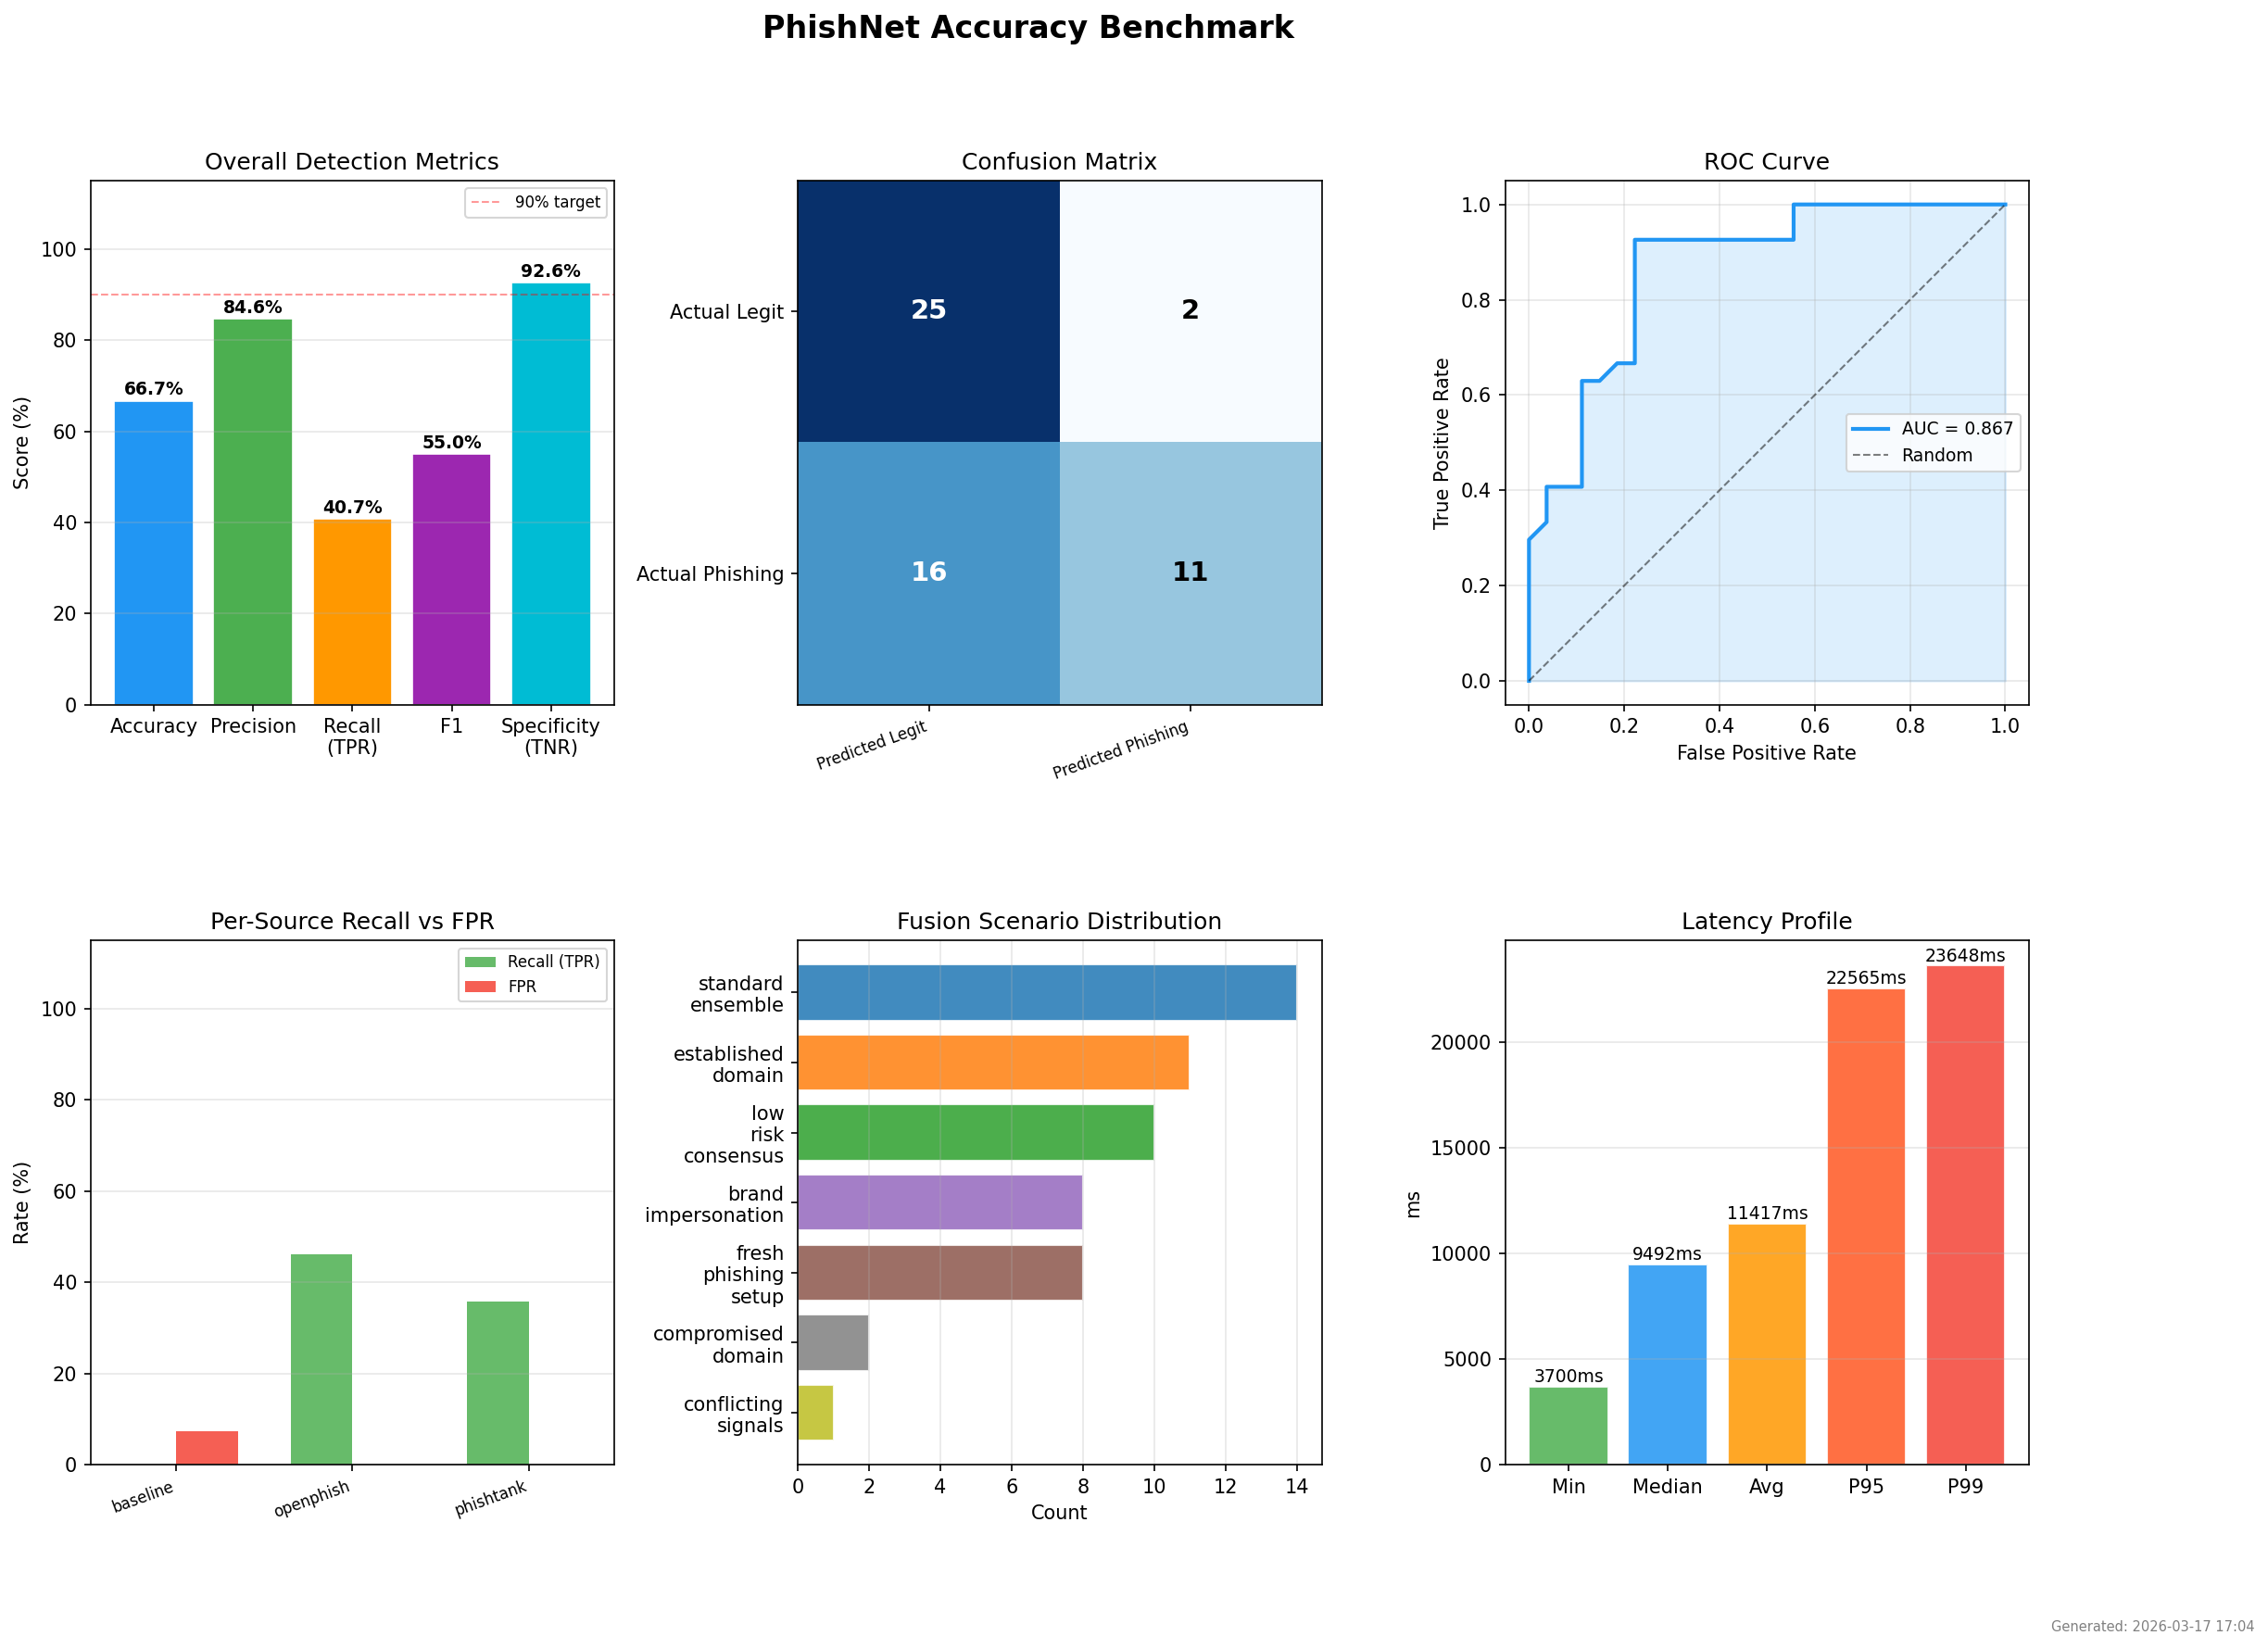

The table this chart was drawn from, first rows:
url, true_label, source, predicted_label, predicted_prob, prediction_text, fusion_verdict, scenario, latency_ms, error, skipped
https://defendid.us/s/63BZGFSVBWSFCDX7Y9…, 1, openphish, 0, 0.199, Legitimate, ALLOW, established_domain, 15359, , False
https://www.adobe.com, 0, baseline, 0, 0.043, Legitimate, ALLOW, low_risk_consensus, 16214, , False
https://scholar.google.com, 0, baseline, 0, 0.2, Legitimate, ALLOW, brand_impersonation, 16593, , False
https://www.amazon.com, 0, baseline, 0, 0.085, Legitimate, ALLOW, low_risk_consensus, 21876, , False
https://shayan76543.github.io/Amazon-web…, 1, openphish, 1, 0.99, Phishing, BLOCK, fresh_phishing_setup, 23648, , False
https://www.wikipedia.org, 0, baseline, 0, 0.157, Legitimate, ALLOW, low_risk_consensus, 9391, , False
https://www.namecheap.com, 0, baseline, 1, 0.517, Suspicious, WARN, established_domain, 13748, , False
https://ddeepakgoutam2005.github.io/Netf…, 1, openphish, 0, 0.308, Legitimate, ALLOW, standard_ensemble, 16369, , False
https://www.reddit.com, 0, baseline, 0, 0.085, Legitimate, ALLOW, low_risk_consensus, 14846, , False
https://www.twitter.com, 0, baseline, -1, 0.0, , , , 25004, timeout, True
https://www.python.org, 0, baseline, 0, 0.449, Legitimate, ALLOW, established_domain, 18297, , False
https://www.cloudflare.com, 0, baseline, 0, 0.299, Legitimate, ALLOW, established_domain, 17772, , False
https://beetmartloginn.webflow.io/, 1, openphish, 0, 0.418, Legitimate, ALLOW, standard_ensemble, 6344, , False
https://bafkreie4ntvt3j7um3icve43o6ne5jj…, 1, phishtank, 0, 0.238, Legitimate, ALLOW, established_domain, 5024, , False
https://www.apple.com, 0, baseline, 0, 0.2, Legitimate, ALLOW, brand_impersonation, 7994, , False
https://www.nytimes.com, 0, baseline, 0, 0.099, Legitimate, ALLOW, low_risk_consensus, 5246, , False
https://www.netflix.com, 0, baseline, -1, 0.0, , , , 25004, timeout, True
http://busanopen.org/office/msgvoice/sou…, 1, openphish, -1, 0.0, , , , 25003, timeout, True
https://www.stripe.com, 0, baseline, -1, 0.0, , , , 25003, timeout, True
http://pub-e93a3d69872a459996f41660cd6c1…, 1, phishtank, 1, 0.695, Suspicious, WARN, standard_ensemble, 6285, , False
https://www.godaddy.com, 0, baseline, 1, 0.8, Phishing, BLOCK, compromised_domain, 18998, , False
https://rogerlicentree.github.io/Rogers, 1, openphish, 0, 0.288, Legitimate, ALLOW, standard_ensemble, 6858, , False
https://www.atlassian.com, 0, baseline, 0, 0.308, Legitimate, ALLOW, established_domain, 9831, , False
https://wstgbvtcvhujpr0vngwr.firebaseapp…, 1, phishtank, 0, 0.373, Legitimate, ALLOW, standard_ensemble, 5526, , False
https://vedikabaheti2006.github.io/Amazo…, 1, openphish, 1, 0.99, Phishing, BLOCK, fresh_phishing_setup, 7915, , False
https://qrco.de/bfkA9N?pageuser=aCDBI, 1, phishtank, 0, 0.403, Legitimate, ALLOW, standard_ensemble, 7301, , False
https://amazon-clone-theta-six.vercel.ap…, 1, openphish, 1, 0.946, Phishing, BLOCK, fresh_phishing_setup, 18374, , False
https://appopener.com/web/plfjl4zof, 1, phishtank, 0, 0.264, Legitimate, ALLOW, established_domain, 6691, , False
https://farmersend.com/balling, 1, phishtank, 1, 0.8, Phishing, BLOCK, compromised_domain, 8954, , False
https://roblox.com.py/users/8032353342/p…, 1, openphish, -1, 0.0, , , , 25002, timeout, True
https://www.zoom.us, 0, baseline, 0, 0.085, Legitimate, ALLOW, low_risk_consensus, 6077, , False
https://www.instagram.com, 0, baseline, 0, 0.2, Legitimate, ALLOW, brand_impersonation, 21590, , False
https://www.paypal.com, 0, baseline, 0, 0.2, Legitimate, ALLOW, brand_impersonation, 9492, , False
https://allegro.pl-oferta3649562.click, 1, phishtank, 1, 0.911, Phishing, BLOCK, fresh_phishing_setup, 23029, , False
https://mail-ovhcloud.web.app/, 1, phishtank, 0, 0.373, Legitimate, ALLOW, standard_ensemble, 3700, , False
https://officespanishlog.weebly.com/, 1, phishtank, 1, 0.85, Phishing, BLOCK, fresh_phishing_setup, 6193, , False
https://www.shopify.com, 0, baseline, 0, 0.092, Legitimate, ALLOW, low_risk_consensus, 7273, , False
https://www.microsoft.com, 0, baseline, 0, 0.2, Legitimate, ALLOW, brand_impersonation, 22565, , False
https://www.google.com, 0, baseline, 0, 0.2, Legitimate, ALLOW, brand_impersonation, 7476, , False
https://auth-sso--log--capital-i.webflow…, 1, openphish, 0, 0.256, Legitimate, ALLOW, standard_ensemble, 5662, , False
https://www.slack.com, 0, baseline, 0, 0.132, Legitimate, ALLOW, low_risk_consensus, 5520, , False
https://amazon-clone-amber-seven.vercel.…, 1, openphish, 1, 0.946, Phishing, BLOCK, fresh_phishing_setup, 7147, , False
https://cocoenlogin.webflow.io/, 1, openphish, 0, 0.418, Legitimate, ALLOW, standard_ensemble, 5509, , False
https://roblox.com.ge/games/8575989077/T…, 1, openphish, 1, 0.644, Suspicious, WARN, conflicting_signals, 13925, , False
https://qrco.de/bfHNix, 1, phishtank, 0, 0.288, Legitimate, ALLOW, standard_ensemble, 6825, , False
https://www.bbc.com, 0, baseline, 0, 0.319, Legitimate, ALLOW, standard_ensemble, 12078, , False
https://lime-tenets-056451.framer.app/, 1, phishtank, 1, 0.896, Phishing, BLOCK, fresh_phishing_setup, 15085, , False
https://www.youtube.com, 0, baseline, 0, 0.2, Legitimate, ALLOW, brand_impersonation, 10675, , False
https://tanu-1778.github.io/Facebook-clo…, 1, openphish, 1, 0.85, Phishing, BLOCK, fresh_phishing_setup, 11122, , False
https://qrco.de/bfKIdw, 1, phishtank, 0, 0.234, Legitimate, ALLOW, standard_ensemble, 4805, , False
https://www.linkedin.com, 0, baseline, 0, 0.2, Legitimate, ALLOW, brand_impersonation, 9426, , False
https://securefileshares.com.webaccess-a…, 1, openphish, 0, 0.199, Legitimate, ALLOW, established_domain, 10830, , False
https://www.github.com, 0, baseline, 0, 0.014, Legitimate, ALLOW, established_domain, 10051, , False
https://www.cnn.com, 0, baseline, 0, 0.128, Legitimate, ALLOW, low_risk_consensus, 15817, , False
https://qrco.de/bfSJ9t, 1, phishtank, 0, 0.288, Legitimate, ALLOW, standard_ensemble, 4511, , False
https://www.robiox.com.py/users/38864356…, 1, openphish, -1, 0.0, , , , 25008, timeout, True
https://www.dropbox.com, 0, baseline, 0, 0.099, Legitimate, ALLOW, low_risk_consensus, 6796, , False
https://www.mozilla.org, 0, baseline, 0, 0.201, Legitimate, ALLOW, established_domain, 7122, , False
https://nielzu.webwave.dev/, 1, phishtank, 0, 0.346, Legitimate, ALLOW, established_domain, 19470, , False
https://www.stackoverflow.com, 0, baseline, 0, 0.154, Legitimate, ALLOW, standard_ensemble, 21281, , False
